The GitHub repository Shayanthavi/Brain-Tumer-MRI-Classifier contains a labelled image folder "processed" with 4 categories: glioma, meningioma, no tumor, pituitary tumor. Examples follow, each with its label.

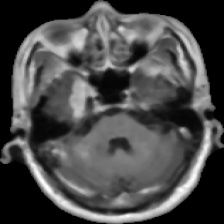
Label: meningioma

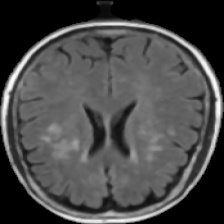
Label: no tumor

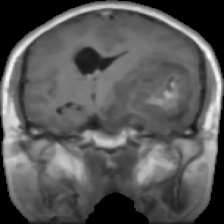
Label: glioma

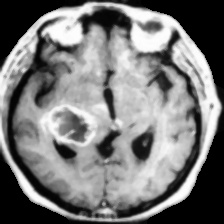
Label: glioma

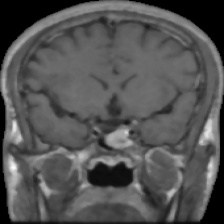
Label: pituitary tumor

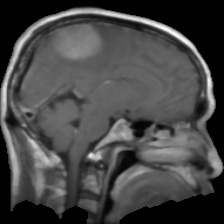
Label: meningioma
